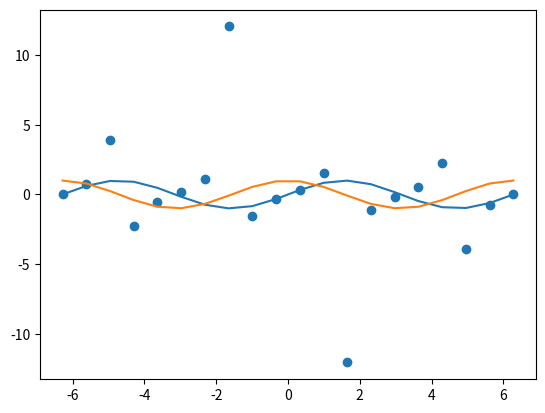

Source code (Python):
import matplotlib.pyplot as plt
import numpy
from math import pi , sin , cos, tan

lower , upper  = -2*pi , 2*pi
x_axis = numpy.linspace(lower, upper , 20)
y_axis = [sin(x) for x in x_axis]
plt.plot(x_axis, y_axis)

y_axis = [cos(x) for x in x_axis]
plt.plot(x_axis , y_axis)

y_axis = [tan(x) for x in x_axis]
plt.scatter(x_axis, y_axis)

plt.show()